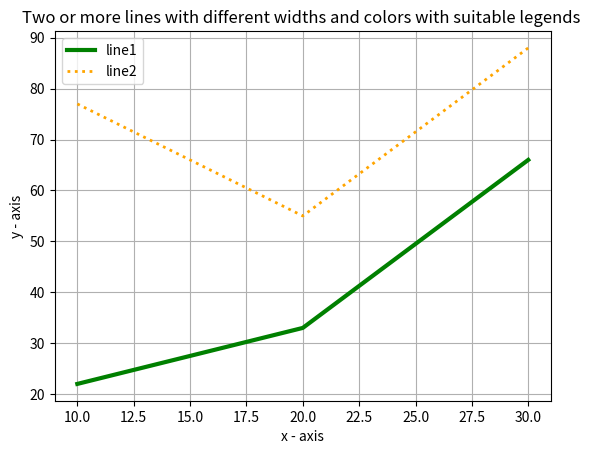

Here is the Python script that generated this plot:
"""
Write a Python program to plot two or more lines with legends, different widths and colors.
"""

import matplotlib.pyplot as plt

x1 = [10,20,30]
y1 = [22,33,66]

x2 = [10,20,30]
y2 = [77,55,88]

plt.xlabel('x - axis')

plt.ylabel('y - axis')

plt.title('Two or more lines with different widths and colors with suitable legends ')

plt.plot(x1,y1, color='green', linewidth = 3,  label = 'line1')
plt.plot(x2,y2, color='orange', linewidth = 2,  label = 'line2', linestyle = 'dotted')

plt.legend()
plt.grid()
plt.show()